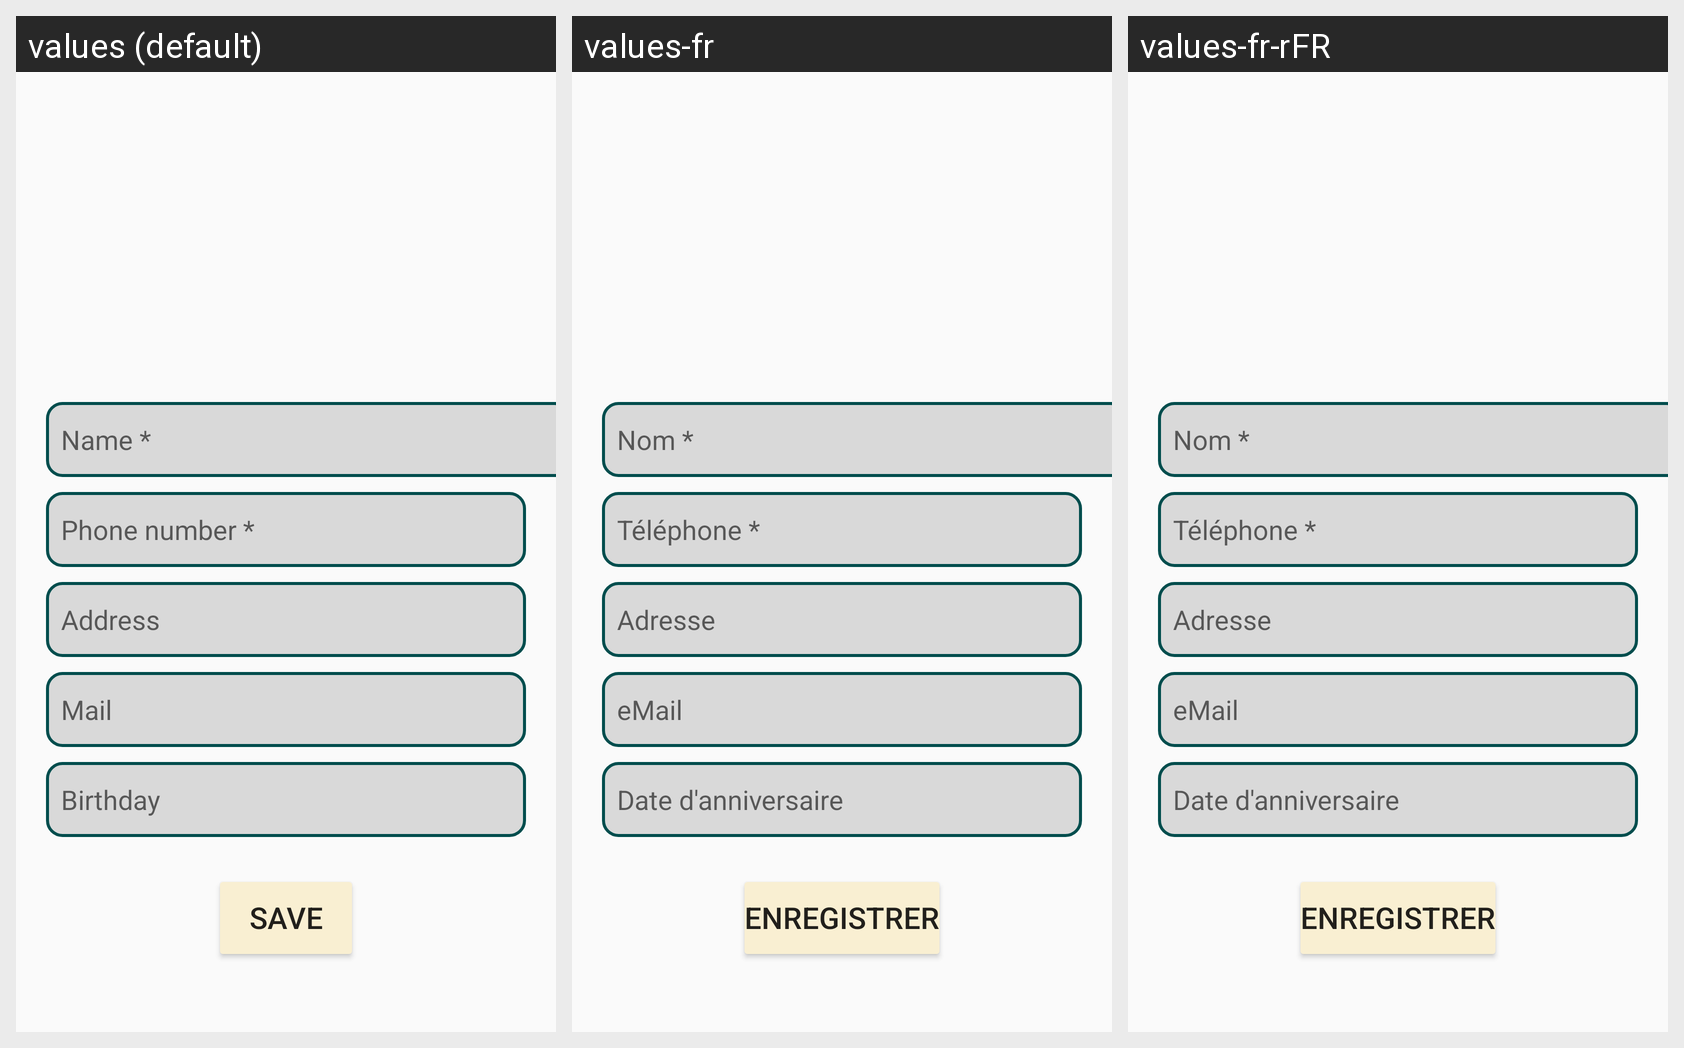

Locale-by-locale string values for the Android screen shown in this grid:
Android screen res/layout/activity_save.xml rendered under 3 locales, left to right: values (default), values-fr, values-fr-rFR. Device: Nexus 5 (rendered at 1080×1920; each locale shown at half size, 540×960, under a caption strip naming it); theme Theme.AppCompat.Light.DarkActionBar.
Strings drawn on this screen, with the default value and each locale's value (text and hints the layout hard-codes, and strings that could not be matched under every locale, appear in the picture but are not listed):

name_mod
  values: Name *
  values-fr: Nom *
  values-fr-rFR: Nom *

phone_number_mod
  values: Phone number *
  values-fr: Téléphone *
  values-fr-rFR: Téléphone *

address_mod
  values: Address
  values-fr: Adresse
  values-fr-rFR: Adresse

mail_mod
  values: Mail
  values-fr: eMail
  values-fr-rFR: eMail

birthday_mod
  values: Birthday
  values-fr: Date d'anniversaire
  values-fr-rFR: Date d'anniversaire

save_mod
  values: Save
  values-fr: Enregistrer
  values-fr-rFR: Enregistrer
